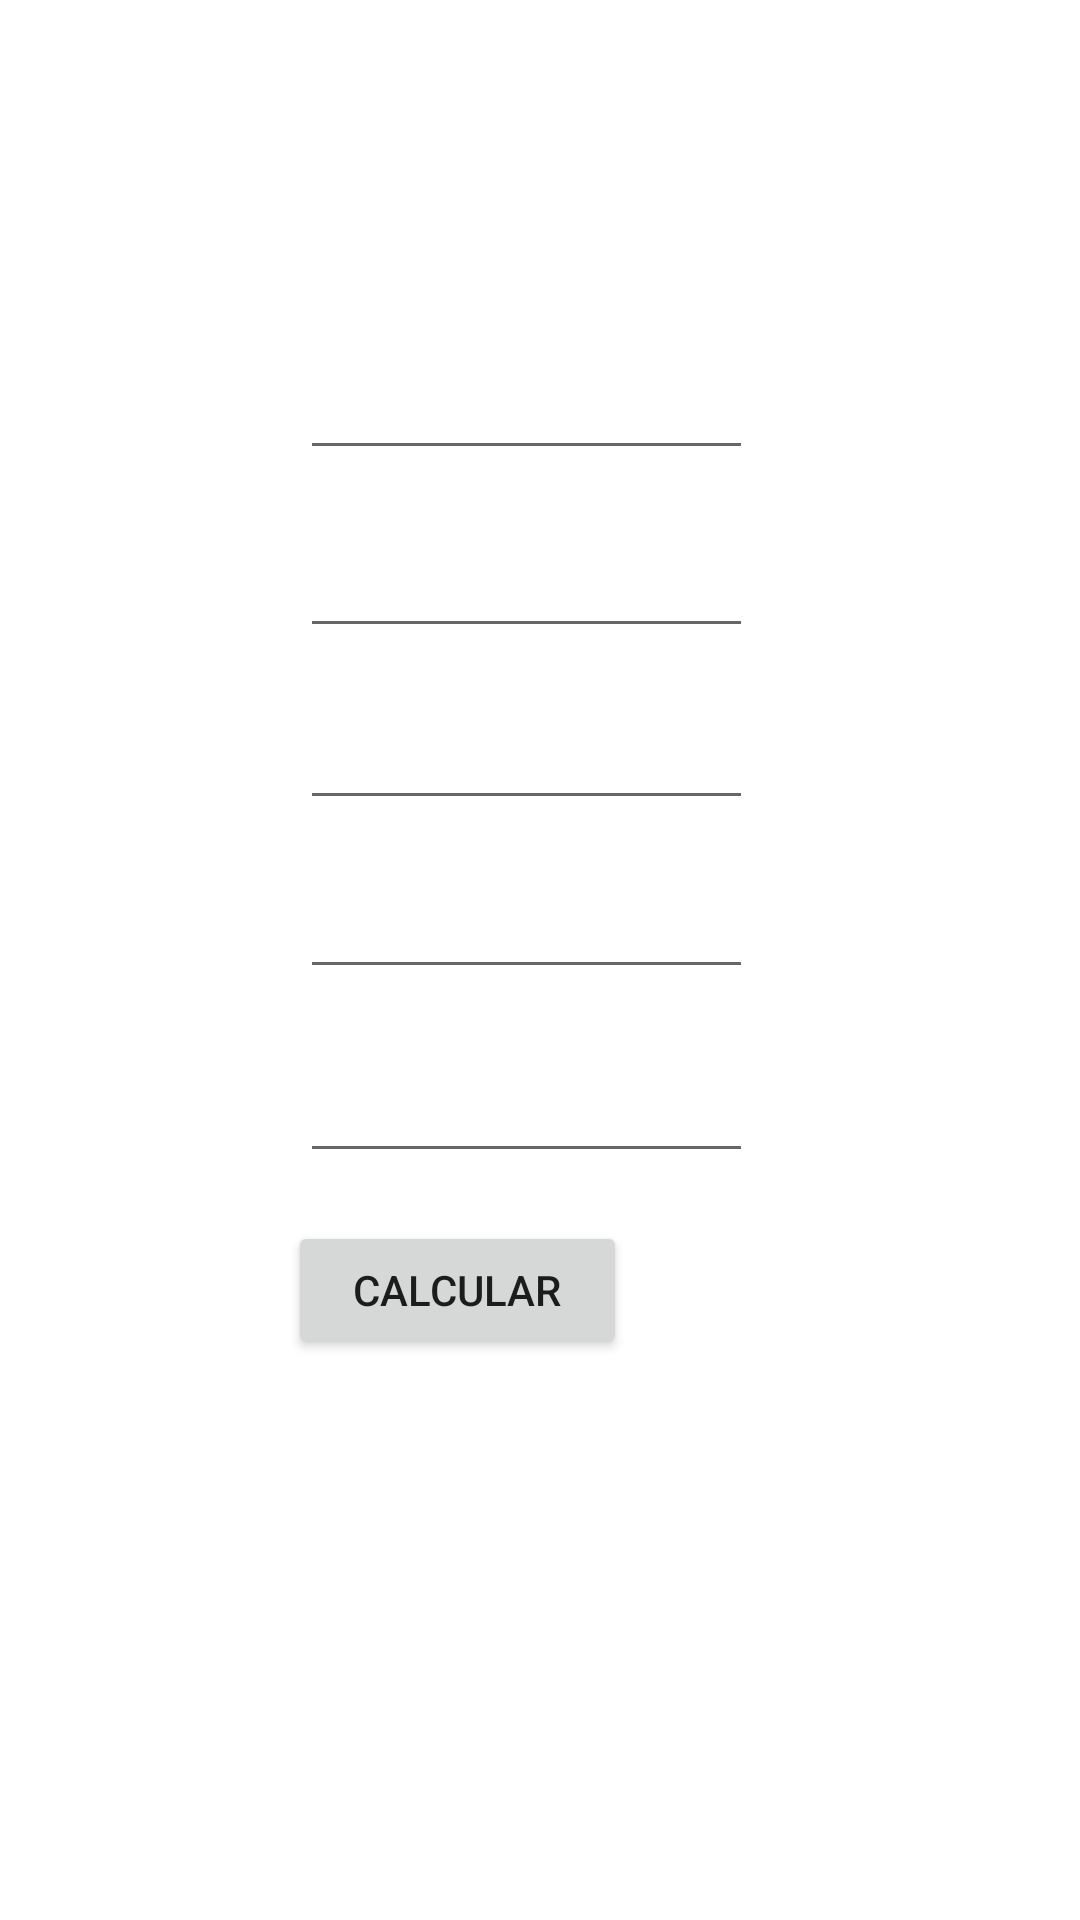

Layout XML and referenced resources for this Android screen:
<!-- AndroidManifest.xml: application theme Theme.DAM1_practica4 -->
<!-- res/layout/activity_promedio.xml -->
<?xml version="1.0" encoding="utf-8"?>
<RelativeLayout xmlns:android="http://schemas.android.com/apk/res/android"
    xmlns:app="http://schemas.android.com/apk/res-auto"
    xmlns:tools="http://schemas.android.com/tools"
    android:layout_width="match_parent"
    android:layout_height="match_parent"
    android:background="@drawable/fondo"
    tools:context=".promedio">

    <EditText
        android:id="@+id/txtmat1"
        android:layout_width="wrap_content"
        android:layout_height="wrap_content"
        android:layout_above="@+id/txtmat2"
        android:layout_alignParentStart="true"
        android:layout_alignParentEnd="true"
        android:layout_marginStart="100dp"
        android:layout_marginEnd="109dp"
        android:layout_marginBottom="10dp"
        android:ems="10"
        android:hint="@string/mat1"
        android:inputType="numberDecimal"
        android:textAlignment="center"
        android:textColorHint="#FFFFFF"
        android:textColor="#FFFFFF"
        android:textSize="24sp"
        app:layout_constraintBottom_toTopOf="@+id/txtmat2"
        app:layout_constraintEnd_toEndOf="parent"
        app:layout_constraintHorizontal_bias="0.497"
        app:layout_constraintStart_toStartOf="parent" />

    <EditText
        android:id="@+id/txtmat2"
        android:layout_width="wrap_content"
        android:layout_height="wrap_content"
        android:layout_above="@+id/txtmat3"
        android:layout_alignParentStart="true"
        android:layout_alignParentEnd="true"
        android:layout_marginStart="100dp"
        android:layout_marginEnd="109dp"
        android:layout_marginBottom="8dp"
        android:ems="10"
        android:hint="@string/mat2"
        android:inputType="numberDecimal"
        android:textAlignment="center"
        android:textColorHint="#FFFFFF"
        android:textColor="#FFFFFF"
        android:textSize="24sp"
        app:layout_constraintBottom_toTopOf="@+id/txtmat3"
        app:layout_constraintEnd_toEndOf="parent"
        app:layout_constraintHorizontal_bias="0.497"
        app:layout_constraintStart_toStartOf="parent" />

    <EditText
        android:id="@+id/txtmat3"
        android:layout_width="wrap_content"
        android:layout_height="wrap_content"
        android:layout_above="@+id/txtmat4"
        android:layout_alignParentStart="true"
        android:layout_alignParentEnd="true"
        android:layout_marginStart="100dp"
        android:layout_marginEnd="109dp"
        android:layout_marginBottom="7dp"
        android:ems="10"
        android:hint="@string/mat3"
        android:inputType="numberDecimal"
        android:textAlignment="center"
        android:textColorHint="#FFFFFF"
        android:textColor="#FFFFFF"
        android:textSize="24sp"
        app:layout_constraintBottom_toTopOf="@+id/txtmat4"
        app:layout_constraintEnd_toEndOf="parent"
        app:layout_constraintHorizontal_bias="0.497"
        app:layout_constraintStart_toStartOf="parent" />

    <EditText
        android:id="@+id/txtmat4"
        android:layout_width="wrap_content"
        android:layout_height="wrap_content"
        android:layout_above="@+id/txtmat5"
        android:layout_alignParentStart="true"
        android:layout_alignParentEnd="true"
        android:layout_marginStart="100dp"
        android:layout_marginEnd="109dp"
        android:layout_marginBottom="12dp"
        android:ems="10"
        android:hint="@string/mat4"
        android:inputType="numberDecimal"
        android:textAlignment="center"
        android:textColorHint="#FFFFFF"
        android:textColor="#FFFFFF"
        android:textSize="24sp"
        app:layout_constraintBottom_toBottomOf="parent"
        app:layout_constraintEnd_toEndOf="parent"
        app:layout_constraintHorizontal_bias="0.497"
        app:layout_constraintStart_toStartOf="parent" />

    <Button
        android:id="@+id/btn"
        android:layout_width="113dp"
        android:layout_height="46dp"
        android:layout_above="@+id/Listview"
        android:layout_alignParentEnd="true"
        android:layout_marginEnd="151dp"
        android:layout_marginBottom="17dp"
        android:text="@string/Calculated"
        android:textColorHint="#FFFFFF"
        app:layout_constraintBottom_toBottomOf="parent"
        app:layout_constraintEnd_toEndOf="parent"
        app:layout_constraintHorizontal_bias="0.498"
        app:layout_constraintStart_toStartOf="parent"
        app:layout_constraintTop_toBottomOf="@+id/txtmat4" />

    <EditText
        android:id="@+id/txtmat5"
        android:layout_width="wrap_content"
        android:layout_height="wrap_content"
        android:layout_above="@+id/btn"
        android:layout_alignParentStart="true"
        android:layout_alignParentEnd="true"
        android:layout_marginStart="100dp"
        android:layout_marginEnd="109dp"
        android:layout_marginBottom="16dp"
        android:ems="10"
        android:hint="@string/mat5"
        android:inputType="numberDecimal"
        android:textAlignment="center"
        android:textColorHint="#FFFFFF"
        android:textColor="#FFFFFF"
        android:textSize="24sp" />

    <ListView
        android:id="@+id/Listview"
        android:layout_width="234dp"
        android:layout_height="135dp"
        android:layout_alignParentStart="true"
        android:layout_alignParentEnd="true"
        android:layout_alignParentBottom="true"
        android:textColor="#FFFFFF"
        android:layout_marginStart="87dp"
        android:layout_marginEnd="90dp"
        android:layout_marginBottom="35dp"
        android:textColorHint="#FFFFFF" />

</RelativeLayout>
<!-- resources referenced by this layout -->
<resources>
  <string name="Calculated">calcular</string>
  <string name="mat1">materia 1</string>
  <string name="mat2">materia 2</string>
  <string name="mat3">materia 3</string>
  <string name="mat4">materia 4</string>
  <string name="mat5">materia 5</string>
  <style name="Theme.DAM1_practica4" parent="Theme.MaterialComponents.DayNight.DarkActionBar">
          
          <item name="colorPrimary">@color/purple_500</item>
          <item name="colorPrimaryVariant">@color/purple_700</item>
          <item name="colorOnPrimary">@color/white</item>
          
          <item name="colorSecondary">@color/teal_200</item>
          <item name="colorSecondaryVariant">@color/teal_700</item>
          <item name="colorOnSecondary">@color/black</item>
          
          <item name="android:statusBarColor" tools:targetApi="l">?attr/colorPrimaryVariant</item>
          
      </style>
  <!-- not gathered from this repository: default colours our renderer supplied (Android Studio template values) -->
  <color name="purple_500">#FF6200EE</color>
  <color name="purple_700">#FF3700B3</color>
  <color name="teal_200">#FF03DAC5</color>
  <color name="teal_700">#FF018786</color>
  <color name="black">#FF000000</color>
  <color name="white">#FFFFFFFF</color>
</resources>
